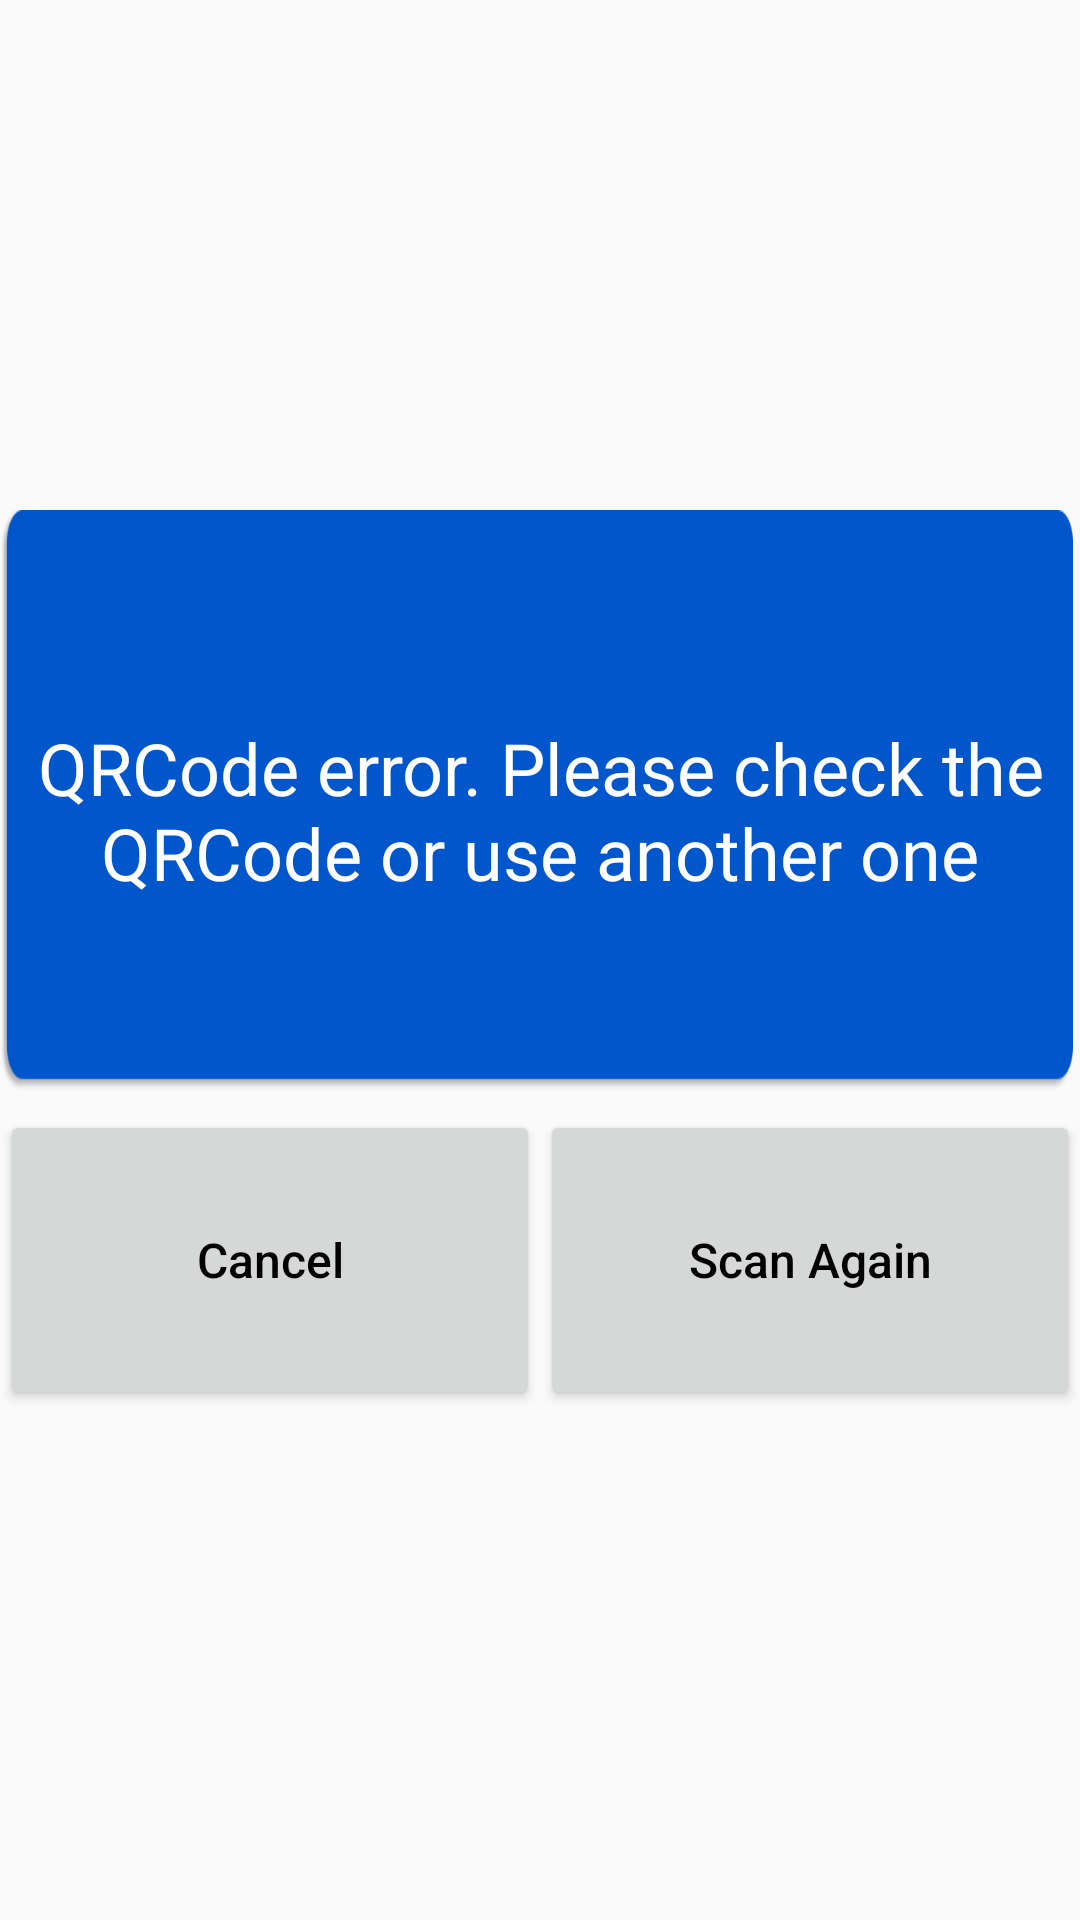

This screen was rendered from an Android layout file. Write that file and the resources it references.
<!-- AndroidManifest.xml: application theme CustomizeTheme -->
<!-- res/layout/qrcode_rescan_dialog.xml -->
<?xml version="1.0" encoding="utf-8"?>
<RelativeLayout xmlns:android="http://schemas.android.com/apk/res/android"
    android:layout_width="550dp"
    android:layout_height="350dp"
    android:layout_gravity="center"
    android:gravity="center">

    <RelativeLayout
        android:id="@+id/layout_content"
        android:layout_width="550dp"
        android:layout_height="200dp"
        android:layout_centerInParent="true"
        android:gravity="center"
        android:background="@mipmap/bg_dialog">

        <TextView
            android:id="@+id/txt_title"
            android:layout_width="wrap_content"
            android:layout_height="wrap_content"
            android:textColor="@color/white"
            android:textSize="24sp"
            android:gravity="center"
            android:text="@string/txt_wrong_qrcode"/>



    </RelativeLayout>

    <LinearLayout
        android:id="@+id/layout_function"
        android:layout_width="550dp"
        android:layout_height="100dp"
        android:layout_below="@+id/layout_content"
        android:gravity="center"
        android:orientation="horizontal">

        <Button
            android:id="@+id/btn_cancel"
            android:layout_width="0dp"
            android:layout_height="match_parent"
            android:layout_weight="0.5"
            android:textSize="16sp"
            android:textColor="@color/black"
            android:textAllCaps="false"
            android:text="@string/txt_log_cancel"/>

        <Button
            android:id="@+id/btn_rescan"
            android:layout_width="0dp"
            android:layout_height="match_parent"
            android:layout_weight="0.5"
            android:textSize="16sp"
            android:textColor="@color/black"
            android:textAllCaps="false"
            android:text="@string/txt_rescan_qrcode"/>



    </LinearLayout>

</RelativeLayout>
<!-- resources referenced by this layout -->
<resources>
  <color name="black">#000000</color>
  <color name="white">#FFFFFF</color>
  <!-- mipmap bg_dialog: png bitmap (mipmap-xxhdpi, 358060 bytes) -->
  <string name="txt_log_cancel">Cancel</string>
  <string name="txt_rescan_qrcode">Scan Again</string>
  <string name="txt_wrong_qrcode">QRCode error. Please check the QRCode or use another one</string>
  <style name="CustomizeTheme" parent="AppTheme">
          <item name="android:textViewStyle">@style/CustomizeTextViewStyle</item>
          <item name="windowNoTitle">true</item>
          <item name="windowActionBar">false</item>
          <item name="android:windowFullscreen">true</item>
          <item name="android:windowContentOverlay">@null</item>
      </style>
  <style name="AppTheme" parent="Theme.AppCompat.Light.DarkActionBar">
          
          <item name="colorPrimary">@color/colorPrimary</item>
          <item name="colorPrimaryDark">@color/colorPrimaryDark</item>
          <item name="colorAccent">@color/colorAccent</item>
      </style>
  <style name="CustomizeTextViewStyle" parent="android:Widget.TextView">
          
      </style>
  <color name="colorPrimary">#3F51B5</color>
  <color name="colorPrimaryDark">#303F9F</color>
  <color name="colorAccent">#FF4081</color>
</resources>
